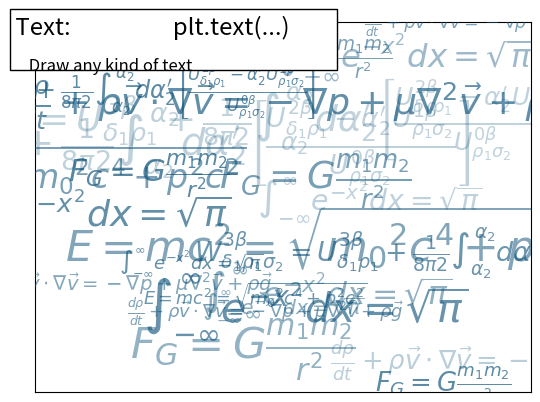

Reproduce this figure in Python.
import numpy as np
import matplotlib.pyplot as plt

fig = plt.figure()
plt.xticks([])
plt.yticks([])

eqs = []
eqs.append(
    r"$W^{3\beta}_{\delta_1 \rho_1 \sigma_2} = U^{3\beta}_{\delta_1 \rho_1} + \frac{1}{8 \pi 2} \int^{\alpha_2}_{\alpha_2} d \alpha^\prime_2 \left[\frac{ U^{2\beta}_{\delta_1 \rho_1} - \alpha^\prime_2U^{1\beta}_{\rho_1 \sigma_2} }{U^{0\beta}_{\rho_1 \sigma_2}}\right]$"
)
eqs.append(
    r"$\frac{d\rho}{d t} + \rho \vec{v}\cdot\nabla\vec{v} = -\nabla p + \mu\nabla^2 \vec{v} + \rho \vec{g}$"
)
eqs.append(r"$\int_{-\infty}^\infty e^{-x^2}dx=\sqrt{\pi}$")
eqs.append(r"$E = mc^2 = \sqrt{{m_0}^2c^4 + p^2c^2}$")
eqs.append(r"$F_G = G\frac{m_1m_2}{r^2}$")

rng = np.random.default_rng()

for i in range(24):
    index = rng.integers(0, len(eqs))
    eq = eqs[index]
    size = rng.uniform(12, 32)
    x, y = rng.uniform(0, 1, 2)
    alpha = rng.uniform(0.25, 0.75)
    plt.text(
        x,
        y,
        eq,
        ha="center",
        va="center",
        color="#11557c",
        alpha=alpha,
        transform=plt.gca().transAxes,
        fontsize=size,
        clip_on=True,
    )


# Add a title and a box around it
from matplotlib.patches import FancyBboxPatch

ax = plt.gca()
ax.add_patch(
    FancyBboxPatch(
        (-0.05, 0.87),
        width=0.66,
        height=0.165,
        clip_on=False,
        boxstyle="square,pad=0",
        zorder=3,
        facecolor="white",
        alpha=1.0,
        transform=plt.gca().transAxes,
    )
)

plt.text(
    -0.05,
    1.02,
    " Text:                   plt.text(...)\n",
    horizontalalignment="left",
    verticalalignment="top",
    size="xx-large",
    transform=plt.gca().transAxes,
)

plt.text(
    -0.05,
    1.01,
    "\n\n     Draw any kind of text ",
    horizontalalignment="left",
    verticalalignment="top",
    size="large",
    transform=plt.gca().transAxes,
)

plt.show()